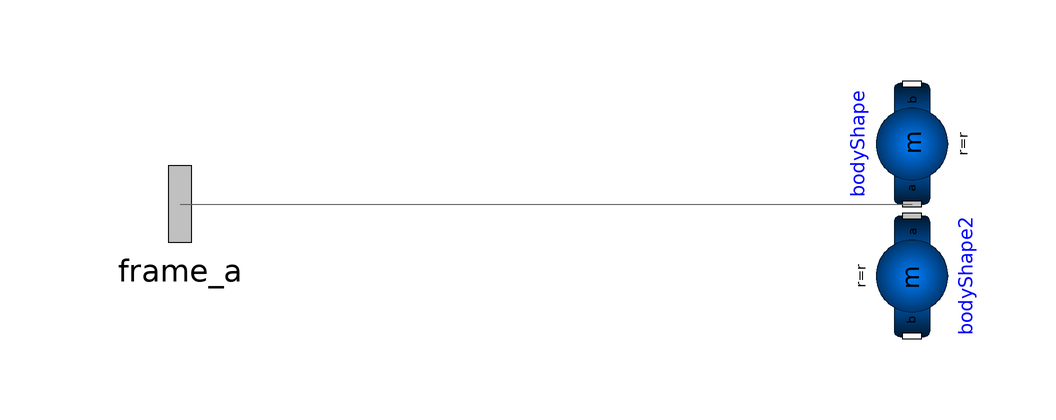

Above is the diagram view of the following Modelica model: its components placed by their Placement annotations and its connect equations drawn as lines.

partial model Blades
    .Modelica.Mechanics.MultiBody.Interfaces.Frame_a frame_a annotation(Placement(transformation(extent = {{-118,-16},{-86,16}},origin = {0,0},rotation = 0)));
    .Modelica.Mechanics.MultiBody.Parts.BodyShape bodyShape(animateSphere = false,animation = false,r = r,m = m) annotation(Placement(transformation(extent = {{-10.0,-10.0},{10.0,10.0}},origin = {20.0,10.0},rotation = 90.0)));
    .Modelica.Mechanics.MultiBody.Parts.BodyShape bodyShape2(animation = false,animateSphere = false,r = r,m = m) annotation(Placement(transformation(extent = {{-10.0,-10.0},{10.0,10.0}},origin = {20.0,-12.0},rotation = -90.0)));
    parameter .Modelica.Units.SI.Mass m = 0.01 "Mass of the rigid body ";
    parameter .Modelica.Units.SI.Position r[3] = {0.154,0,0};
equation
    connect(frame_a,bodyShape.frame_a) annotation(Line(points = {{-102,0},{19.999999999999996,0}},color = {95,95,95}));
    annotation(Icon(coordinateSystem(preserveAspectRatio = false,extent = {{-100.0,-100.0},{100.0,100.0}}),graphics = {Text(lineColor={0,0,255},extent={{-150,150},{150,110}},textString="%name"),Bitmap(fileName="modelica://Drone/Resources/Propeller.png",origin={1,0},extent={{99.28089887640448,-99.31978759819195},{-99,100}})}));
end Blades;